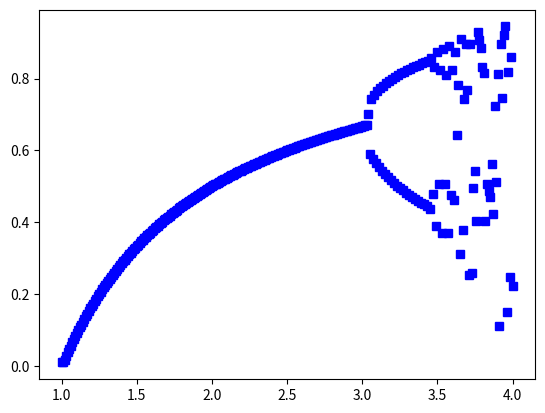

This chart was generated by the following Python code:
import numpy as np
import matplotlib.pyplot as plt

x=np.array([])
y=np.array([])
rarr=np.array([])
def chaos(r, x_n):
    return r*x_n*(1-x_n)

R=1
x_n=0.2
time=1

while(R < 4): 
    for time in range(1,100):
        x_n=chaos(R,x_n)
        x=np.append(x,[time])
        
        print(x_n)
    y=np.append(y,[x_n])
    rarr=np.append(rarr,[R])
    R=R+0.01

plt.plot(rarr,y,'bs')
plt.show()
